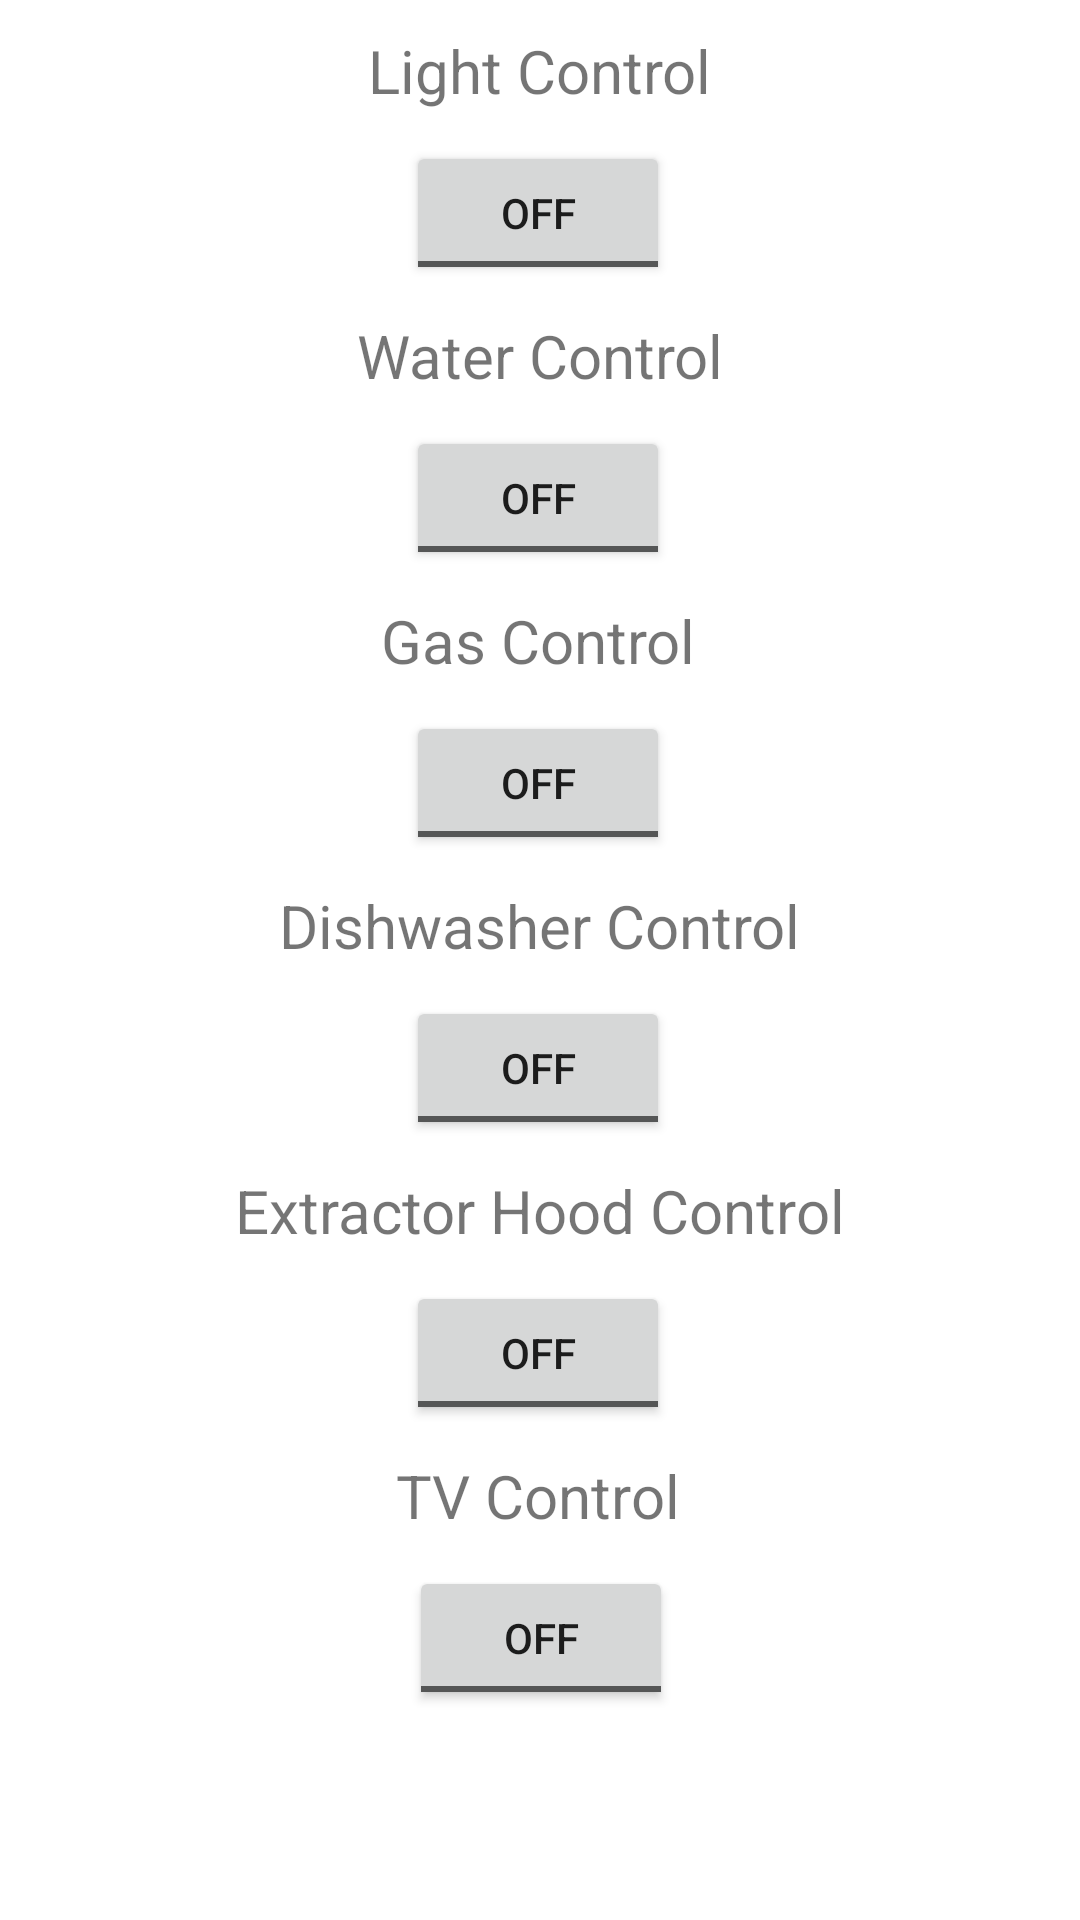

This screen was rendered from an Android layout file. Write that file and the resources it references.
<!-- AndroidManifest.xml: application theme Theme.My_Application_smart_house -->
<!-- res/layout/fragment_kitchen.xml -->
<?xml version="1.0" encoding="utf-8"?>
<androidx.constraintlayout.widget.ConstraintLayout xmlns:android="http://schemas.android.com/apk/res/android"
    xmlns:app="http://schemas.android.com/apk/res-auto"
    xmlns:tools="http://schemas.android.com/tools"
    android:layout_width="match_parent"
    android:layout_height="match_parent"
    tools:context=".ui.kitchen.KitchenFragment">

    <TextView
        android:id="@+id/textViewLightControl"
        android:layout_width="wrap_content"
        android:layout_height="wrap_content"
        android:layout_marginTop="10dp"
        android:text="Light Control"
        android:textSize="20sp"
        app:layout_constraintEnd_toEndOf="parent"
        app:layout_constraintStart_toStartOf="parent"
        app:layout_constraintTop_toTopOf="parent"
        tools:ignore="MissingConstraints" />

    <ToggleButton
        android:id="@+id/toggleLight"
        android:layout_width="wrap_content"
        android:layout_height="wrap_content"
        android:layout_marginTop="10dp"
        android:text="Light"
        app:layout_constraintEnd_toEndOf="parent"
        app:layout_constraintHorizontal_bias="0.498"
        app:layout_constraintStart_toStartOf="parent"
        app:layout_constraintTop_toBottomOf="@+id/textViewLightControl"
        tools:ignore="MissingConstraints" />

    <TextView
        android:id="@+id/textViewWaterControl"
        android:layout_width="wrap_content"
        android:layout_height="wrap_content"
        android:layout_marginTop="10dp"
        android:text="Water Control"
        android:textSize="20sp"
        app:layout_constraintEnd_toEndOf="parent"
        app:layout_constraintStart_toStartOf="parent"
        app:layout_constraintTop_toBottomOf="@+id/toggleLight"
        tools:ignore="MissingConstraints" />

    <ToggleButton
        android:id="@+id/toggleWater"
        android:layout_width="wrap_content"
        android:layout_height="wrap_content"
        android:layout_marginTop="10dp"
        android:text="Water"
        app:layout_constraintEnd_toEndOf="parent"
        app:layout_constraintHorizontal_bias="0.498"
        app:layout_constraintStart_toStartOf="parent"
        app:layout_constraintTop_toBottomOf="@+id/textViewWaterControl"
        tools:ignore="MissingConstraints" />

    <TextView
        android:id="@+id/textViewGasControl"
        android:layout_width="wrap_content"
        android:layout_height="wrap_content"
        android:layout_marginTop="10dp"
        android:text="Gas Control"
        android:textSize="20sp"
        app:layout_constraintEnd_toEndOf="parent"
        app:layout_constraintHorizontal_bias="0.498"
        app:layout_constraintStart_toStartOf="parent"
        app:layout_constraintTop_toBottomOf="@+id/toggleWater"
        tools:ignore="MissingConstraints" />

    <ToggleButton
        android:id="@+id/toggleGas"
        android:layout_width="wrap_content"
        android:layout_height="wrap_content"
        android:layout_marginTop="10dp"
        android:text="Gas"
        app:layout_constraintEnd_toEndOf="parent"
        app:layout_constraintHorizontal_bias="0.498"
        app:layout_constraintStart_toStartOf="parent"
        app:layout_constraintTop_toBottomOf="@+id/textViewGasControl"
        tools:ignore="MissingConstraints" />

    <TextView
        android:id="@+id/textViewDishwasherControl"
        android:layout_width="wrap_content"
        android:layout_height="wrap_content"
        android:layout_marginTop="10dp"
        android:text="Dishwasher Control"
        android:textSize="20sp"
        app:layout_constraintEnd_toEndOf="parent"
        app:layout_constraintStart_toStartOf="parent"
        app:layout_constraintTop_toBottomOf="@+id/toggleGas"
        tools:ignore="MissingConstraints" />

    <ToggleButton
        android:id="@+id/toggleDishwasher"
        android:layout_width="wrap_content"
        android:layout_height="wrap_content"
        android:layout_marginTop="10dp"
        android:text="Dishwasher"
        app:layout_constraintEnd_toEndOf="parent"
        app:layout_constraintHorizontal_bias="0.498"
        app:layout_constraintStart_toStartOf="parent"
        app:layout_constraintTop_toBottomOf="@+id/textViewDishwasherControl"
        tools:ignore="MissingConstraints" />

    <TextView
        android:id="@+id/textViewExtractorHoodControl"
        android:layout_width="wrap_content"
        android:layout_height="wrap_content"
        android:layout_marginTop="10dp"
        android:text="Extractor Hood Control"
        android:textSize="20sp"
        app:layout_constraintEnd_toEndOf="parent"
        app:layout_constraintStart_toStartOf="parent"
        app:layout_constraintTop_toBottomOf="@+id/toggleDishwasher"
        tools:ignore="MissingConstraints" />

    <ToggleButton
        android:id="@+id/toggleExtractorHood"
        android:layout_width="wrap_content"
        android:layout_height="wrap_content"
        android:layout_marginTop="10dp"
        android:text="Extractor Hood"
        app:layout_constraintEnd_toEndOf="parent"
        app:layout_constraintHorizontal_bias="0.498"
        app:layout_constraintStart_toStartOf="parent"
        app:layout_constraintTop_toBottomOf="@+id/textViewExtractorHoodControl"
        tools:ignore="MissingConstraints" />

    <TextView
        android:id="@+id/textViewTVControl"
        android:layout_width="wrap_content"
        android:layout_height="wrap_content"
        android:layout_marginTop="10dp"
        android:text="TV Control"
        android:textSize="20sp"
        app:layout_constraintEnd_toEndOf="parent"
        app:layout_constraintHorizontal_bias="0.498"
        app:layout_constraintStart_toStartOf="parent"
        app:layout_constraintTop_toBottomOf="@+id/toggleExtractorHood"
        tools:ignore="MissingConstraints" />

    <ToggleButton
        android:id="@+id/toggleTV"
        android:layout_width="wrap_content"
        android:layout_height="wrap_content"
        android:layout_marginTop="10dp"
        android:text="TV"
        app:layout_constraintEnd_toEndOf="parent"
        app:layout_constraintHorizontal_bias="0.501"
        app:layout_constraintStart_toStartOf="parent"
        app:layout_constraintTop_toBottomOf="@+id/textViewTVControl"
        tools:ignore="MissingConstraints" />
</androidx.constraintlayout.widget.ConstraintLayout>
<!-- resources referenced by this layout -->
<resources>
  <style name="Theme.My_Application_smart_house" parent="Theme.MaterialComponents.DayNight.DarkActionBar">
          
          <item name="colorPrimary">@color/purple_500</item>
          <item name="colorPrimaryVariant">@color/purple_700</item>
          <item name="colorOnPrimary">@color/white</item>
          
          <item name="colorSecondary">@color/teal_200</item>
          <item name="colorSecondaryVariant">@color/teal_700</item>
          <item name="colorOnSecondary">@color/black</item>
          
          <item name="android:statusBarColor">?attr/colorPrimaryVariant</item>
          
      </style>
  <!-- not gathered from this repository: default colours our renderer supplied (Android Studio template values) -->
  <color name="purple_500">#FF6200EE</color>
  <color name="purple_700">#FF3700B3</color>
  <color name="teal_200">#FF03DAC5</color>
  <color name="teal_700">#FF018786</color>
  <color name="black">#FF000000</color>
  <color name="white">#FFFFFFFF</color>
</resources>
